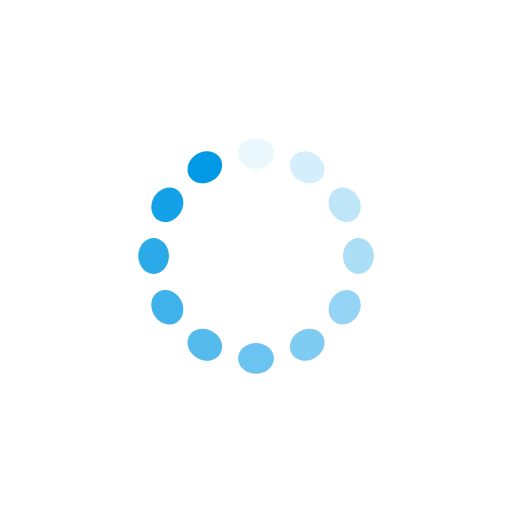
t = 0.00 s
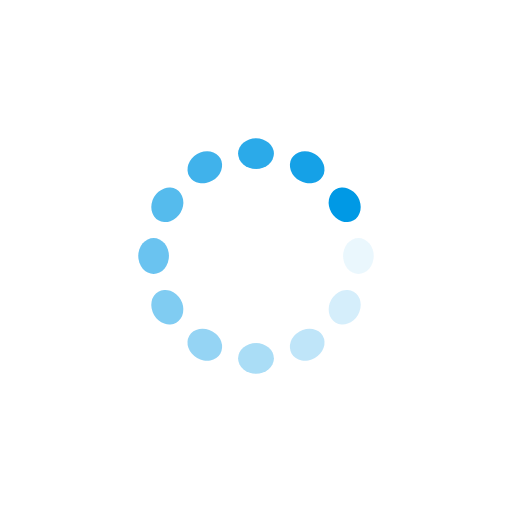
t = 0.33 s
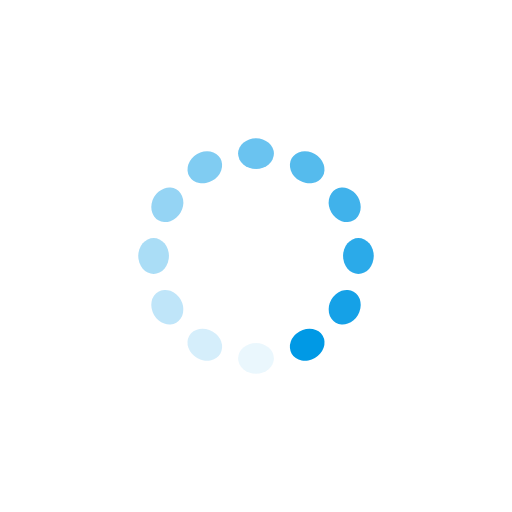
t = 0.66 s
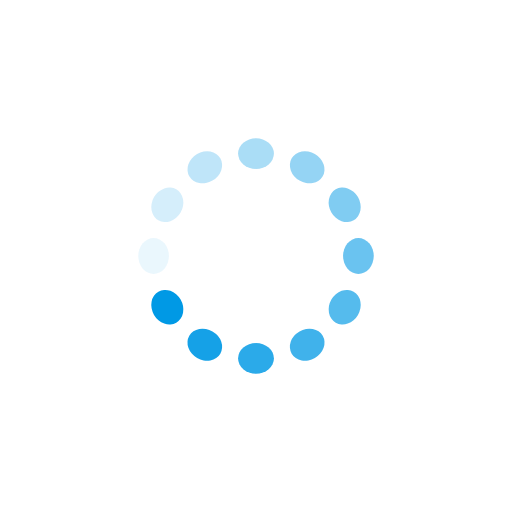
t = 0.99 s

The animated SVG that drew these frames (rendered in a browser with its animation timeline set to each time). Animation: 12 SMIL elements (animate=12); one cycle of 1.32 s, repeats indefinitely.

<svg xmlns="http://www.w3.org/2000/svg"
    xmlns:xlink="http://www.w3.org/1999/xlink" style="margin: auto; background: #FFFFFF; display: block;" viewBox="0 0 100 100" preserveAspectRatio="xMidYMid">
    <g transform="rotate(0 50 50)">
        <rect x="46.5" y="27" rx="3.5" ry="3" width="7" height="6" fill="#0099e5">
            <animate attributeName="opacity" values="1;0" keyTimes="0;1" dur="1.3157894736842106s" begin="-1.2061403508771928s" repeatCount="indefinite"></animate>
        </rect>
    </g>
    <g transform="rotate(30 50 50)">
        <rect x="46.5" y="27" rx="3.5" ry="3" width="7" height="6" fill="#0099e5">
            <animate attributeName="opacity" values="1;0" keyTimes="0;1" dur="1.3157894736842106s" begin="-1.0964912280701753s" repeatCount="indefinite"></animate>
        </rect>
    </g>
    <g transform="rotate(60 50 50)">
        <rect x="46.5" y="27" rx="3.5" ry="3" width="7" height="6" fill="#0099e5">
            <animate attributeName="opacity" values="1;0" keyTimes="0;1" dur="1.3157894736842106s" begin="-0.9868421052631577s" repeatCount="indefinite"></animate>
        </rect>
    </g>
    <g transform="rotate(90 50 50)">
        <rect x="46.5" y="27" rx="3.5" ry="3" width="7" height="6" fill="#0099e5">
            <animate attributeName="opacity" values="1;0" keyTimes="0;1" dur="1.3157894736842106s" begin="-0.8771929824561403s" repeatCount="indefinite"></animate>
        </rect>
    </g>
    <g transform="rotate(120 50 50)">
        <rect x="46.5" y="27" rx="3.5" ry="3" width="7" height="6" fill="#0099e5">
            <animate attributeName="opacity" values="1;0" keyTimes="0;1" dur="1.3157894736842106s" begin="-0.7675438596491228s" repeatCount="indefinite"></animate>
        </rect>
    </g>
    <g transform="rotate(150 50 50)">
        <rect x="46.5" y="27" rx="3.5" ry="3" width="7" height="6" fill="#0099e5">
            <animate attributeName="opacity" values="1;0" keyTimes="0;1" dur="1.3157894736842106s" begin="-0.6578947368421052s" repeatCount="indefinite"></animate>
        </rect>
    </g>
    <g transform="rotate(180 50 50)">
        <rect x="46.5" y="27" rx="3.5" ry="3" width="7" height="6" fill="#0099e5">
            <animate attributeName="opacity" values="1;0" keyTimes="0;1" dur="1.3157894736842106s" begin="-0.5482456140350876s" repeatCount="indefinite"></animate>
        </rect>
    </g>
    <g transform="rotate(210 50 50)">
        <rect x="46.5" y="27" rx="3.5" ry="3" width="7" height="6" fill="#0099e5">
            <animate attributeName="opacity" values="1;0" keyTimes="0;1" dur="1.3157894736842106s" begin="-0.43859649122807015s" repeatCount="indefinite"></animate>
        </rect>
    </g>
    <g transform="rotate(240 50 50)">
        <rect x="46.5" y="27" rx="3.5" ry="3" width="7" height="6" fill="#0099e5">
            <animate attributeName="opacity" values="1;0" keyTimes="0;1" dur="1.3157894736842106s" begin="-0.3289473684210526s" repeatCount="indefinite"></animate>
        </rect>
    </g>
    <g transform="rotate(270 50 50)">
        <rect x="46.5" y="27" rx="3.5" ry="3" width="7" height="6" fill="#0099e5">
            <animate attributeName="opacity" values="1;0" keyTimes="0;1" dur="1.3157894736842106s" begin="-0.21929824561403508s" repeatCount="indefinite"></animate>
        </rect>
    </g>
    <g transform="rotate(300 50 50)">
        <rect x="46.5" y="27" rx="3.5" ry="3" width="7" height="6" fill="#0099e5">
            <animate attributeName="opacity" values="1;0" keyTimes="0;1" dur="1.3157894736842106s" begin="-0.10964912280701754s" repeatCount="indefinite"></animate>
        </rect>
    </g>
    <g transform="rotate(330 50 50)">
        <rect x="46.5" y="27" rx="3.5" ry="3" width="7" height="6" fill="#0099e5">
            <animate attributeName="opacity" values="1;0" keyTimes="0;1" dur="1.3157894736842106s" begin="0s" repeatCount="indefinite"></animate>
        </rect>
    </g>
</svg>
